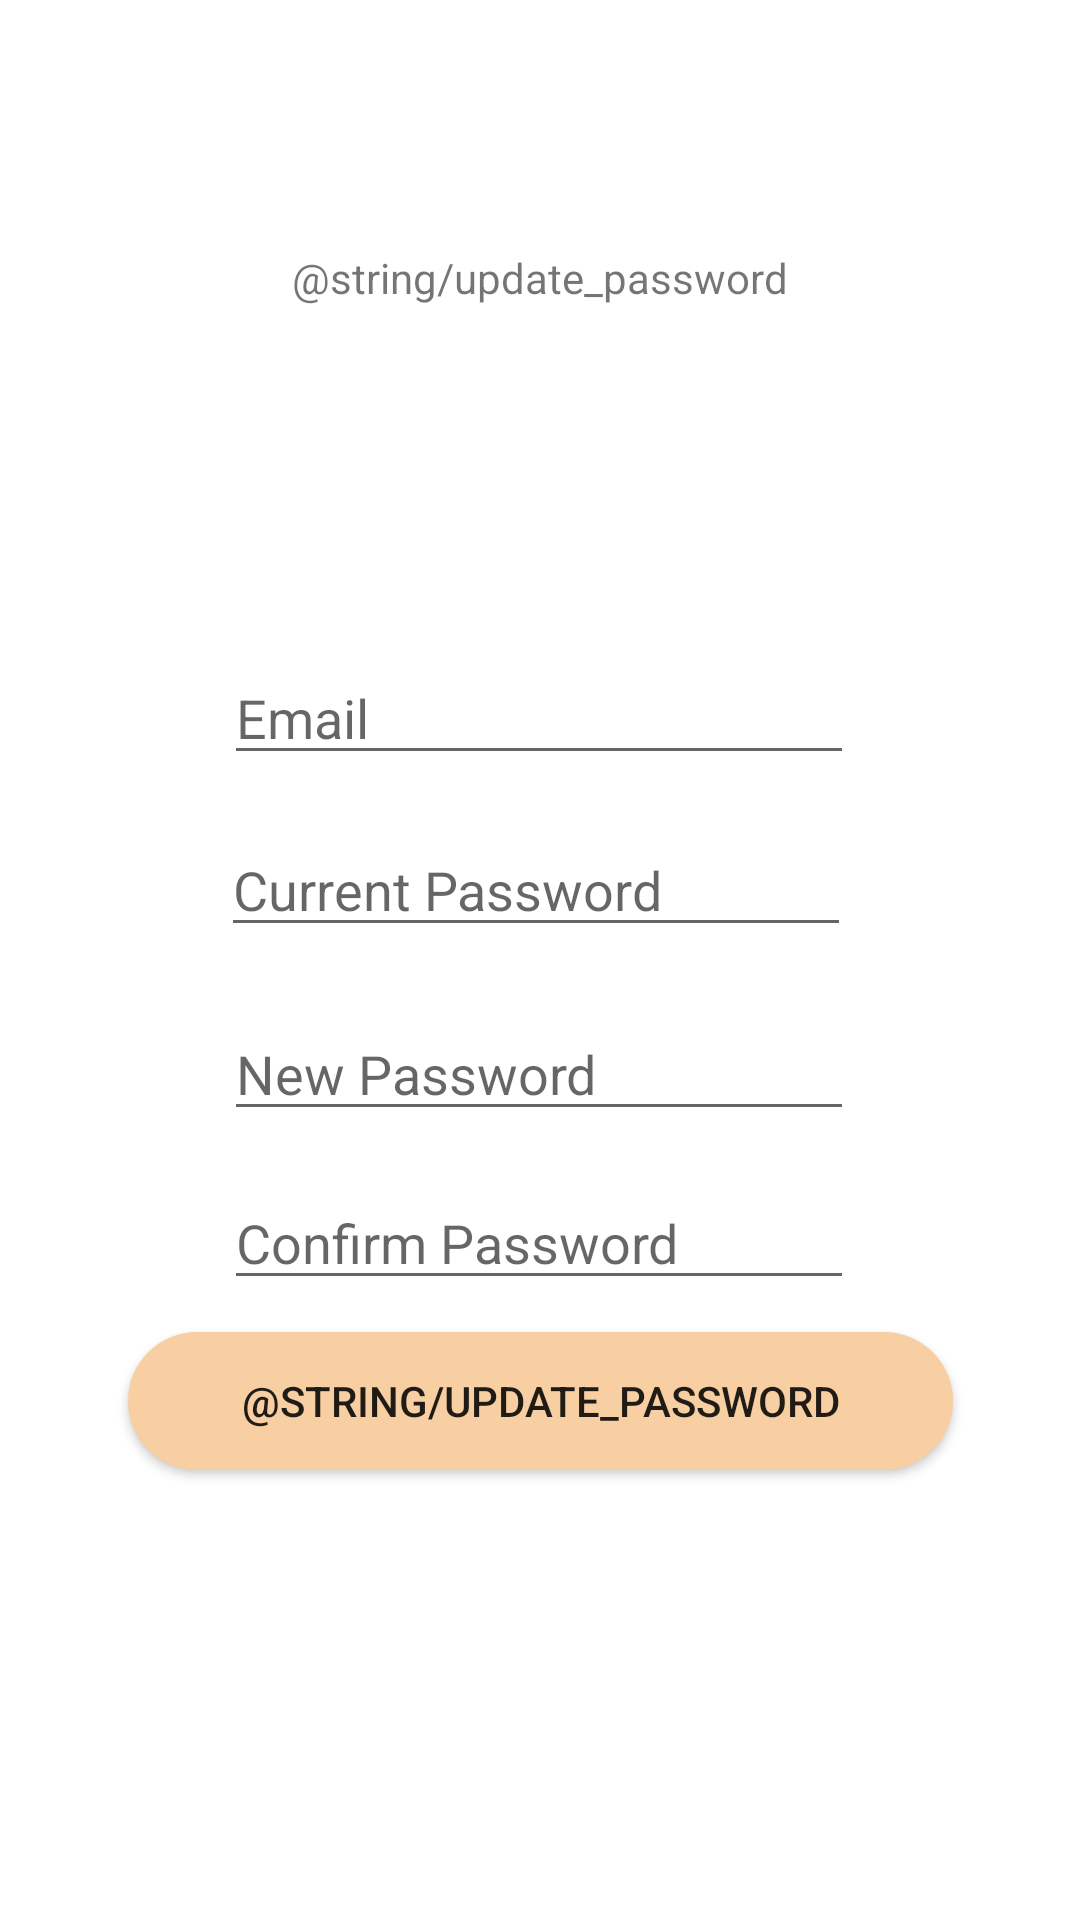

Android layout source for this screen:
<!-- AndroidManifest.xml: application theme Theme.Comp3717_project -->
<!-- res/layout/activity_change_pwd.xml -->
<?xml version="1.0" encoding="utf-8"?>
<androidx.constraintlayout.widget.ConstraintLayout xmlns:android="http://schemas.android.com/apk/res/android"
    xmlns:app="http://schemas.android.com/apk/res-auto"
    xmlns:tools="http://schemas.android.com/tools"
    android:layout_width="match_parent"
    android:layout_height="match_parent">

    <TextView
        android:id="@+id/register_tv_logo"
        android:layout_width="306dp"
        android:layout_height="89dp"
        android:layout_marginTop="48dp"
        android:gravity="center"
        android:text="@string/update_password"
        android:textAlignment="center"
        app:layout_constraintEnd_toEndOf="parent"
        app:layout_constraintHorizontal_bias="0.495"
        app:layout_constraintStart_toStartOf="parent"
        app:layout_constraintTop_toTopOf="parent" />

    <EditText
        android:id="@+id/auth_te_email"
        android:layout_width="wrap_content"
        android:layout_height="wrap_content"
        android:layout_marginTop="80dp"
        android:ems="10"
        android:hint="Email"
        android:importantForAutofill="no"
        android:inputType="textEmailAddress"
        app:layout_constraintEnd_toEndOf="parent"
        app:layout_constraintHorizontal_bias="0.497"
        app:layout_constraintStart_toStartOf="parent"
        app:layout_constraintTop_toBottomOf="@+id/register_tv_logo" />

    <EditText
        android:id="@+id/auth_te_password"
        android:layout_width="wrap_content"
        android:layout_height="wrap_content"
        android:layout_marginTop="16dp"
        android:ems="10"
        android:hint="Current Password"
        android:importantForAutofill="no"
        android:inputType="textPassword"
        app:layout_constraintEnd_toEndOf="parent"
        app:layout_constraintHorizontal_bias="0.492"
        app:layout_constraintStart_toStartOf="parent"
        app:layout_constraintTop_toBottomOf="@+id/auth_te_email" />

    <EditText
        android:id="@+id/auth_te_newPass"
        android:layout_width="wrap_content"
        android:layout_height="wrap_content"
        android:layout_marginTop="20dp"
        android:ems="10"
        android:hint="New Password"
        android:inputType="textPassword"
        app:layout_constraintEnd_toEndOf="parent"
        app:layout_constraintHorizontal_bias="0.497"
        app:layout_constraintStart_toStartOf="parent"
        app:layout_constraintTop_toBottomOf="@+id/auth_te_password" />

    <EditText
        android:id="@+id/auth_te_newPass_confirm"
        android:layout_width="wrap_content"
        android:layout_height="wrap_content"
        android:layout_marginTop="15dp"
        android:ems="10"
        android:hint="Confirm Password"
        android:inputType="textPassword"
        app:layout_constraintEnd_toEndOf="parent"
        app:layout_constraintHorizontal_bias="0.497"
        app:layout_constraintStart_toStartOf="parent"
        app:layout_constraintTop_toBottomOf="@+id/auth_te_newPass" />

    <Button
        android:id="@+id/auth_btn_update"
        android:layout_width="275dp"
        android:layout_height="46dp"
        android:background="@drawable/custom_button_3"
        android:text="@string/update_password"
        app:backgroundTint="@null"
        app:layout_constraintBottom_toBottomOf="parent"
        app:layout_constraintEnd_toEndOf="parent"
        app:layout_constraintStart_toStartOf="parent"
        app:layout_constraintTop_toBottomOf="@+id/auth_te_newPass"
        app:layout_constraintVertical_bias="0.309" />

</androidx.constraintlayout.widget.ConstraintLayout>
<!-- resources referenced by this layout -->
<resources>
  <!-- drawable custom_button_3 (drawable) -->
  <?xml version="1.0" encoding="utf-8"?>
  <shape xmlns:android="http://schemas.android.com/apk/res/android">
  
      <solid android:color="#F8CFA3" />
      <corners android:radius="50dp" />
  
  </shape>
  <style name="Theme.Comp3717_project" parent="Theme.MaterialComponents.DayNight.NoActionBar">
          
          <item name="colorPrimary">#75B6D3</item>
          <item name="colorPrimaryVariant">#4BA5CD</item>
          <item name="colorOnPrimary">@color/white</item>
          
          <item name="colorSecondary">@color/teal_200</item>
          <item name="colorSecondaryVariant">@color/teal_700</item>
          <item name="colorOnSecondary">@color/black</item>
          
          <item name="android:statusBarColor" tools:targetApi="l">?attr/colorPrimaryVariant</item>
          
      </style>
  <!-- not gathered from this repository: default colours our renderer supplied (Android Studio template values) -->
  <color name="teal_200">#FF03DAC5</color>
  <color name="teal_700">#FF018786</color>
  <color name="black">#FF000000</color>
  <color name="white">#FFFFFFFF</color>
</resources>
